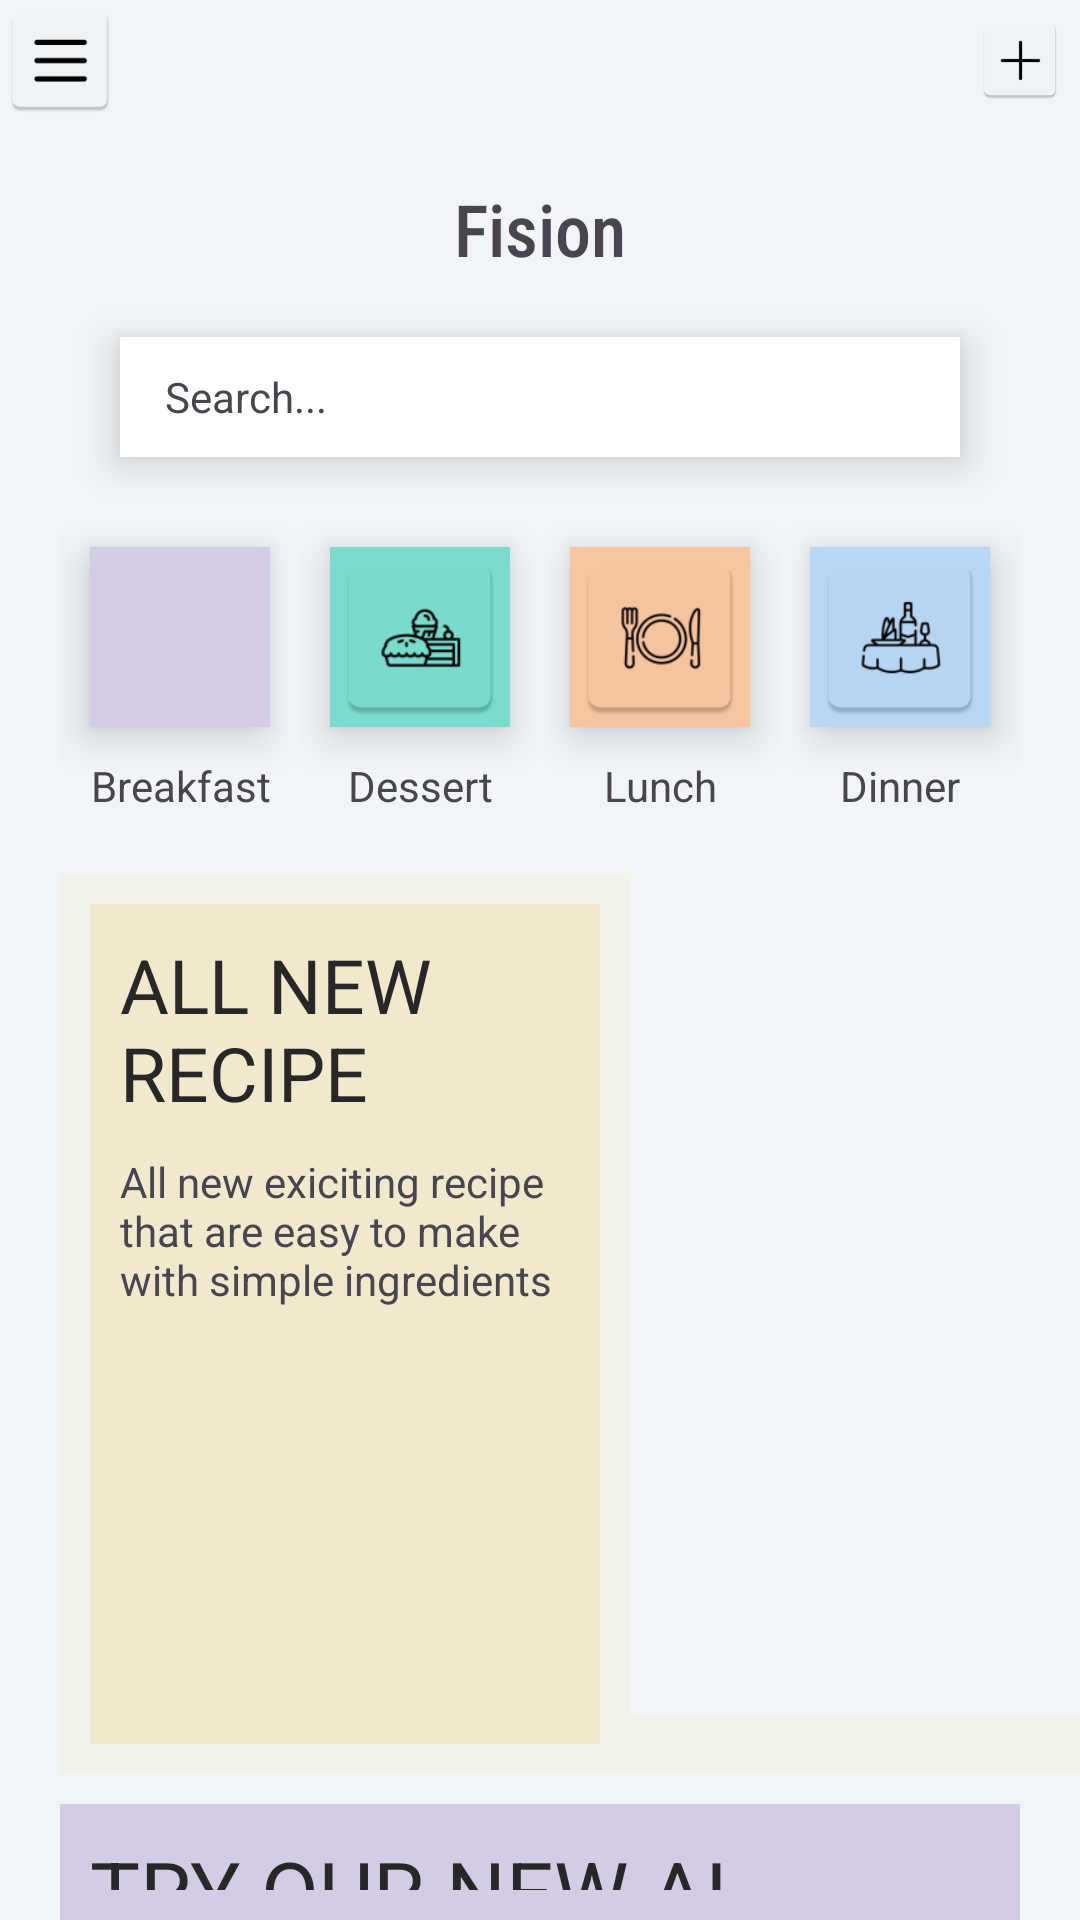

Write the Android layout XML for this screen, with the resource values it uses.
<!-- AndroidManifest.xml: application theme Theme.Fision -->
<!-- res/layout/dashboard_activity.xml -->
<?xml version="1.0" encoding="utf-8"?>
<LinearLayout xmlns:android="http://schemas.android.com/apk/res/android"
    xmlns:app="http://schemas.android.com/apk/res-auto"
    xmlns:tools="http://schemas.android.com/tools"
    android:layout_width="match_parent"
    android:layout_height="match_parent"
    android:orientation="vertical"
    android:background="@color/main_background">



    <RelativeLayout 
        android:layout_height="wrap_content"
        android:layout_width="match_parent">

        <ImageView
            android:layout_width="40dp"
            android:layout_height="40dp"
            android:src="@mipmap/fision_hamburgermenuwbg_launcher">
        </ImageView>
        
        <ImageView
            android:layout_width="40dp"
            android:layout_height="40dp"
            android:src="@mipmap/fision_plusiconwbg_launcher"
            android:layout_alignParentRight="true"
            android:layout_centerVertical="true"
            android:padding="5dp">
        </ImageView>

    </RelativeLayout>

    <RelativeLayout
        android:layout_width="match_parent"
        android:layout_height="wrap_content"
        android:layout_marginRight="40dp"
        android:layout_marginLeft="40dp"
        android:layout_marginTop="20dp"
        android:layout_marginBottom="20dp"
        android:elevation="8dp">

        <TextView
            android:layout_width="wrap_content"
            android:layout_height="wrap_content"
            android:layout_centerHorizontal="true"
            android:fontFamily="sans-serif-condensed-medium"
            android:text="@string/app_name"
            android:textSize="24sp">

        </TextView>
    </RelativeLayout>

    <RelativeLayout
        android:layout_width="match_parent"
        android:layout_height="40dp"
        android:background="@color/white"
        android:layout_marginLeft="40dp"
        android:layout_marginRight="40dp"
        android:layout_marginBottom="20dp"
        android:elevation="8dp">
        <TextView
            android:layout_width="wrap_content"
            android:layout_height="wrap_content"
            android:text="@string/search_text"
            android:layout_centerVertical="true"
            android:layout_marginLeft="15dp">
        </TextView>

        <ImageView
            android:layout_width="30dp"
            android:layout_height="30dp"
            android:src="@mipmap/fision_searchiconwbg_launcher"
            android:layout_alignParentRight="true"
            android:layout_marginRight="15dp">

        </ImageView>
    </RelativeLayout>

    <LinearLayout
        android:layout_width="wrap_content"
        android:layout_height="wrap_content"
        android:layout_gravity="center">

        <LinearLayout
            android:layout_width="wrap_content"
            android:layout_height="wrap_content"
            android:orientation="vertical">
            <RelativeLayout
                android:layout_width="60dp"
                android:layout_height="60dp"
                android:background="@color/card1"
                android:elevation="8dp"
                android:layout_margin="10dp">

                <ImageView
                    android:layout_width="60dp"
                    android:layout_height="60dp"
                    android:src="@mipmap/fision_breakfasticonpbg_launcher"
                    android:layout_centerInParent="true">
                </ImageView>
            </RelativeLayout>

            <TextView
                android:layout_width="match_parent"
                android:layout_height="wrap_content"
                android:textAlignment="center"
                android:text="Breakfast"
                android:gravity="center_horizontal">

            </TextView>
        </LinearLayout>

        <LinearLayout
            android:layout_width="wrap_content"
            android:layout_height="wrap_content"
            android:orientation="vertical">
            <RelativeLayout
                android:layout_width="60dp"
                android:layout_height="60dp"
                android:background="@color/card2"
                android:elevation="8dp"
                android:layout_margin="10dp">

                <ImageView
                    android:layout_width="60dp"
                    android:layout_height="60dp"
                    android:src="@mipmap/fision_desserticonpbg_launcher"
                    android:layout_centerInParent="true">
                </ImageView>
            </RelativeLayout>

            <TextView
                android:layout_width="match_parent"
                android:layout_height="wrap_content"
                android:textAlignment="center"
                android:text="Dessert"
                android:gravity="center_horizontal">

            </TextView>
        </LinearLayout>

        <LinearLayout
            android:layout_width="wrap_content"
            android:layout_height="wrap_content"
            android:orientation="vertical">
            <RelativeLayout
                android:layout_width="60dp"
                android:layout_height="60dp"
                android:background="@color/card3"
                android:elevation="8dp"
                android:layout_margin="10dp">

                <ImageView
                    android:layout_width="60dp"
                    android:layout_height="60dp"
                    android:src="@mipmap/fision_lunchiconpbg_launcher"
                    android:layout_centerInParent="true">
                </ImageView>
            </RelativeLayout>

            <TextView
                android:layout_width="match_parent"
                android:layout_height="wrap_content"
                android:textAlignment="center"
                android:text="Lunch"
                android:gravity="center_horizontal">

            </TextView>
        </LinearLayout>

        <LinearLayout
            android:layout_width="wrap_content"
            android:layout_height="wrap_content"
            android:orientation="vertical">
            <RelativeLayout
                android:layout_width="60dp"
                android:layout_height="60dp"
                android:background="@color/card4"
                android:elevation="8dp"
                android:layout_margin="10dp">

                <ImageView
                    android:layout_width="60dp"
                    android:layout_height="60dp"
                    android:src="@mipmap/fision_dinnericonpbg_launcher"
                    android:layout_centerInParent="true">
                </ImageView>
            </RelativeLayout>

            <TextView
                android:layout_width="match_parent"
                android:layout_height="wrap_content"
                android:textAlignment="center"
                android:text="Dinner"
                android:gravity="center_horizontal">

            </TextView>
        </LinearLayout>

    </LinearLayout>
    
    <RelativeLayout
        android:layout_width="match_parent"
        android:layout_height="wrap_content"
        android:layout_marginTop="20dp"
        android:layout_marginLeft="20dp"
        android:background="@color/background_light">

        <LinearLayout
            android:id="@+id/featured_background"
            android:layout_width="170dp"
            android:layout_height="280dp"
            android:background="@color/background"
            android:layout_margin="10dp"
            android:orientation="vertical">

            <TextView
                android:layout_width="wrap_content"
                android:layout_height="wrap_content"
                android:text="All New Recipe"
                android:textSize="25sp"
                android:layout_margin="10dp"
                android:textColor="@color/colorAccent"
                android:textAllCaps="true"
                android:layout_marginTop="50dp"
                android:layout_marginLeft="10dp">

            </TextView>

            <TextView
                android:layout_width="wrap_content"
                android:layout_height="wrap_content"
                android:layout_marginLeft="10dp"
                android:text="All new exiciting recipe that are easy to make with simple ingredients">

            </TextView>

        </LinearLayout>

        <androidx.recyclerview.widget.RecyclerView
            android:id="@+id/featured_recycler"
            android:layout_width="match_parent"
            android:layout_height="280dp"
            android:layout_toRightOf="@+id/featured_background"
            android:background="@color/main_background">
        </androidx.recyclerview.widget.RecyclerView>

    </RelativeLayout>

    <RelativeLayout
        android:layout_width="match_parent"
        android:layout_height="wrap_content"
        android:layout_marginTop="10dp"
        android:layout_marginLeft="20dp"
        android:layout_marginRight="20dp"
        android:background="@color/card1">
        
        <LinearLayout
            android:layout_width="match_parent"
            android:layout_height="wrap_content"
            android:orientation="vertical">
            <TextView
                android:layout_width="match_parent"
                android:layout_height="wrap_content"
                android:text="Try our NEW AI feature"
                android:textSize="28sp"
                android:textColor="@color/colorAccent"
                android:textAllCaps="true"
                android:layout_margin="10dp"
                android:layout_alignParentRight="true">
            </TextView>

            <Button
                android:id="@+id/tryAiButton"
                android:layout_width="120dp"
                android:layout_height="wrap_content"
                android:layout_gravity="center_horizontal"
                android:backgroundTint="@color/black"
                android:text="Try Now"
                android:textColor="@color/white"
                android:layout_marginBottom="10dp"/>

        </LinearLayout>

    </RelativeLayout>

</LinearLayout>
<!-- resources referenced by this layout -->
<resources>
  <color name="background">#F1E9CE</color>
  <color name="background_light">#56F1E9CE</color>
  <color name="black">#FF000000</color>
  <color name="card1">#D4CBE5</color>
  <color name="card2">#7ADCCF</color>
  <color name="card3">#F7C59F</color>
  <color name="card4">#B8D7F5 </color>
  <color name="colorAccent">#272727</color>
  <color name="main_background">#F2F5F8</color>
  <color name="white">#FFFFFFFF</color>
  <!-- mipmap fision_breakfasticonpbg_launcher (mipmap-anydpi-v26) -->
  <?xml version="1.0" encoding="utf-8"?>
  <adaptive-icon xmlns:android="http://schemas.android.com/apk/res/android">
      <background android:drawable="@color/fision_breakfasticonpbg_launcher_background"/>
      <foreground android:drawable="@mipmap/fision_breakfasticonpbg_launcher_foreground"/>
  </adaptive-icon>
  <!-- mipmap fision_desserticonpbg_launcher: webp bitmap (mipmap-hdpi, 1416 bytes) -->
  <!-- mipmap fision_dinnericonpbg_launcher: webp bitmap (mipmap-hdpi, 1478 bytes) -->
  <!-- mipmap fision_hamburgermenuwbg_launcher: webp bitmap (mipmap-hdpi, 718 bytes) -->
  <!-- mipmap fision_lunchiconpbg_launcher: webp bitmap (mipmap-hdpi, 1698 bytes) -->
  <!-- mipmap fision_plusiconwbg_launcher: webp bitmap (mipmap-hdpi, 642 bytes) -->
  <!-- mipmap fision_searchiconwbg_launcher (mipmap-anydpi-v26) -->
  <?xml version="1.0" encoding="utf-8"?>
  <adaptive-icon xmlns:android="http://schemas.android.com/apk/res/android">
      <background android:drawable="@color/fision_searchiconwbg_launcher_background"/>
      <foreground android:drawable="@mipmap/fision_searchiconwbg_launcher_foreground"/>
  </adaptive-icon>
  <string name="app_name">Fision</string>
  <string name="search_text">Search...</string>
  <style name="Theme.Fision" parent="Base.Theme.Fision" />
  <color name="fision_breakfasticonpbg_launcher_background">#D4CBE5</color>
  <color name="fision_searchiconwbg_launcher_background">#F2F5F8</color>
  <style name="Base.Theme.Fision" parent="Theme.Material3.DayNight.NoActionBar">
          
          
      </style>
</resources>
